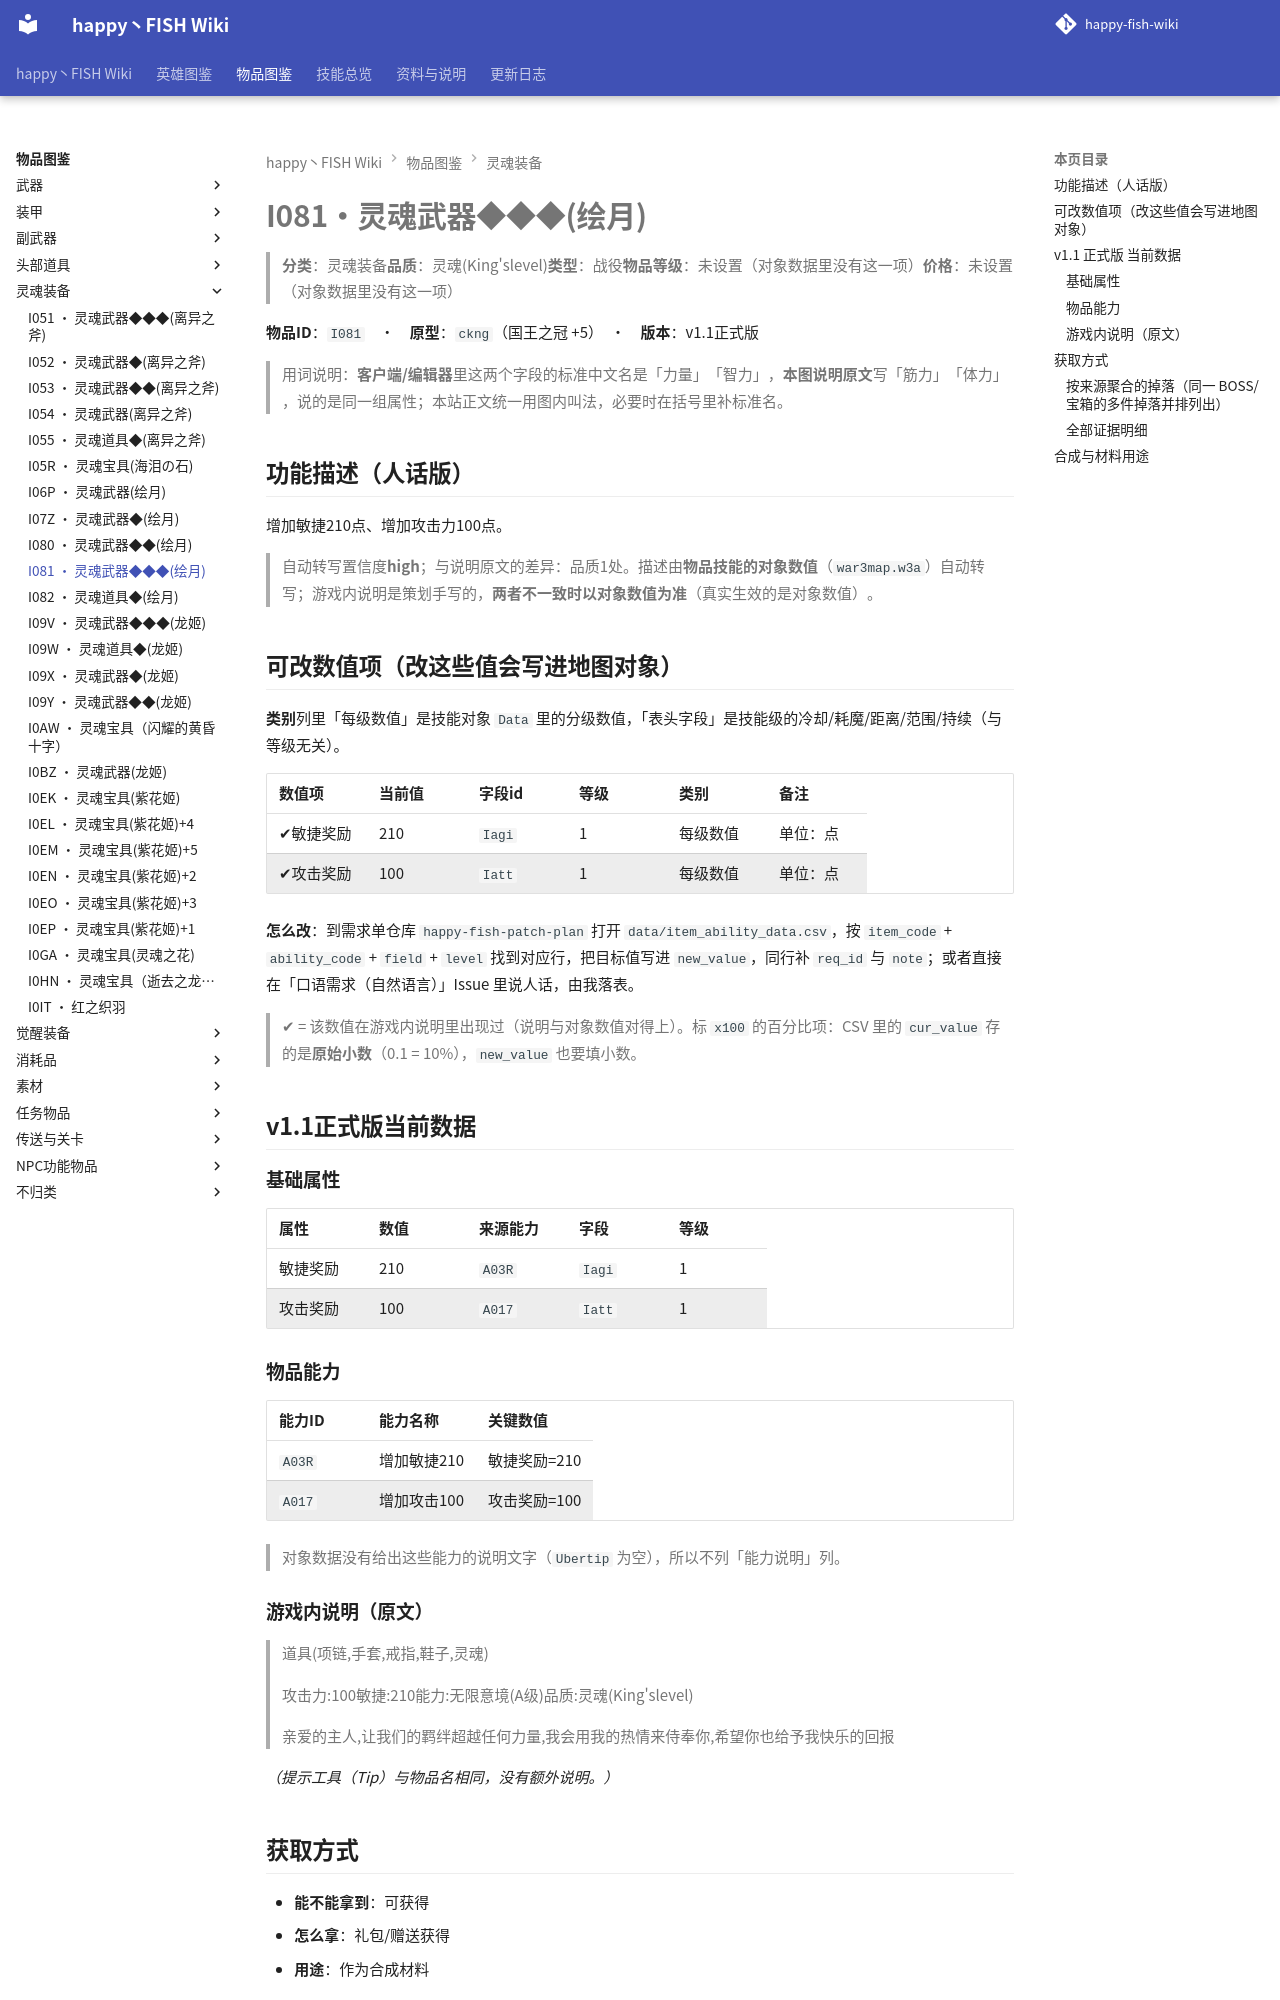

repository: slasher233/happy-fish-sao-wiki · page: items/灵魂装备/I081_灵魂武器◆◆◆(绘月)/index.html · generator: mkdocs

# I081 · 灵魂武器◆◆◆(绘月)

> **分类**：灵魂装备　**品质**：灵魂(King's level)　**类型**：战役　**物品等级**：未设置（对象数据里没有这一项）　**价格**：未设置（对象数据里没有这一项）

**物品 ID**：`I081`　·　**原型**：`ckng`（国王之冠 +5）　·　**版本**：v1.1 正式版

> 用词说明：**客户端/编辑器**里这两个字段的标准中文名是「力量」「智力」，**本图说明原文**写「筋力」「体力」，说的是同一组属性；本站正文统一用图内叫法，必要时在括号里补标准名。

## 功能描述（人话版）

增加敏捷 210 点、增加攻击力 100 点。

> 自动转写置信度 **high**；与说明原文的差异：品质 1 处。
> 描述由**物品技能的对象数值**（`war3map.w3a`）自动转写；游戏内说明是策划手写的，**两者不一致时以对象数值为准**（真实生效的是对象数值）。

## 可改数值项（改这些值会写进地图对象）

**类别**列里「每级数值」是技能对象 `Data` 里的分级数值，「表头字段」是技能级的冷却/耗魔/距离/范围/持续（与等级无关）。

| 数值项 | 当前值 | 字段 id | 等级 | 类别 | 备注 |
| --- | --- | --- | --- | --- | --- |
| ✔ 敏捷奖励 | 210 | `Iagi` | 1 | 每级数值 | 单位：点 |
| ✔ 攻击奖励 | 100 | `Iatt` | 1 | 每级数值 | 单位：点 |


**怎么改**：到需求单仓库 `happy-fish-patch-plan` 打开 `data/item_ability_data.csv`，按 `item_code` + `ability_code` + `field` + `level` 找到对应行，把目标值写进 `new_value`，同行补 `req_id` 与 `note`；或者直接在「口语需求（自然语言）」Issue 里说人话，由我落表。

> ✔ = 该数值在游戏内说明里出现过（说明与对象数值对得上）。标 `x100` 的百分比项：CSV 里的 `cur_value` 存的是**原始小数**（0.1 = 10%），`new_value` 也要填小数。

## v1.1 正式版 当前数据

### 基础属性

| 属性 | 数值 | 来源能力 | 字段 | 等级 |
| --- | --- | --- | --- | --- |
| 敏捷奖励 | 210 | `A03R` | `Iagi` | 1 |
| 攻击奖励 | 100 | `A017` | `Iatt` | 1 |

### 物品能力

| 能力 ID | 能力名称 | 关键数值 |
| --- | --- | --- |
| `A03R` | 增加敏捷210 | 敏捷奖励=210 |
| `A017` | 增加攻击100 | 攻击奖励=100 |


> 对象数据没有给出这些能力的说明文字（`Ubertip` 为空），所以不列「能力说明」列。

### 游戏内说明（原文）

> 道具(项链,手套,戒指,鞋子,灵魂)
>
> 攻击力:100
> 敏捷:210
> 能力:无限意境(A级)
> 品质:灵魂(King's level)
>
> 亲爱的主人,让我们的羁绊超越任何力量,我会用我的热情来侍奉你,希望你也给予我快乐的回报

_（提示工具（Tip）与物品名相同，没有额外说明。）_

## 获取方式

- **能不能拿到**：可获得
- **怎么拿**：礼包/赠送获得
- **用途**：作为合成材料

### 按来源聚合的掉落（同一 BOSS/宝箱的多件掉落并排列出）

| 来源（组号） | 所在层 | 物品 ID | 物品名 | 概率% | 权重 | 数量 | 证据 |
| --- | --- | --- | --- | --- | --- | --- | --- |
| **G048** 礼包/赠送（`gift`） |  | `I081` | 灵魂武器◆◆◆(绘月) |  |  | 1 | war3map.j:30662 |


> 组号 = `drops_by_boss.csv` 里的一格来源；同一组的继续行留空，表示它们来自同一个来源。
